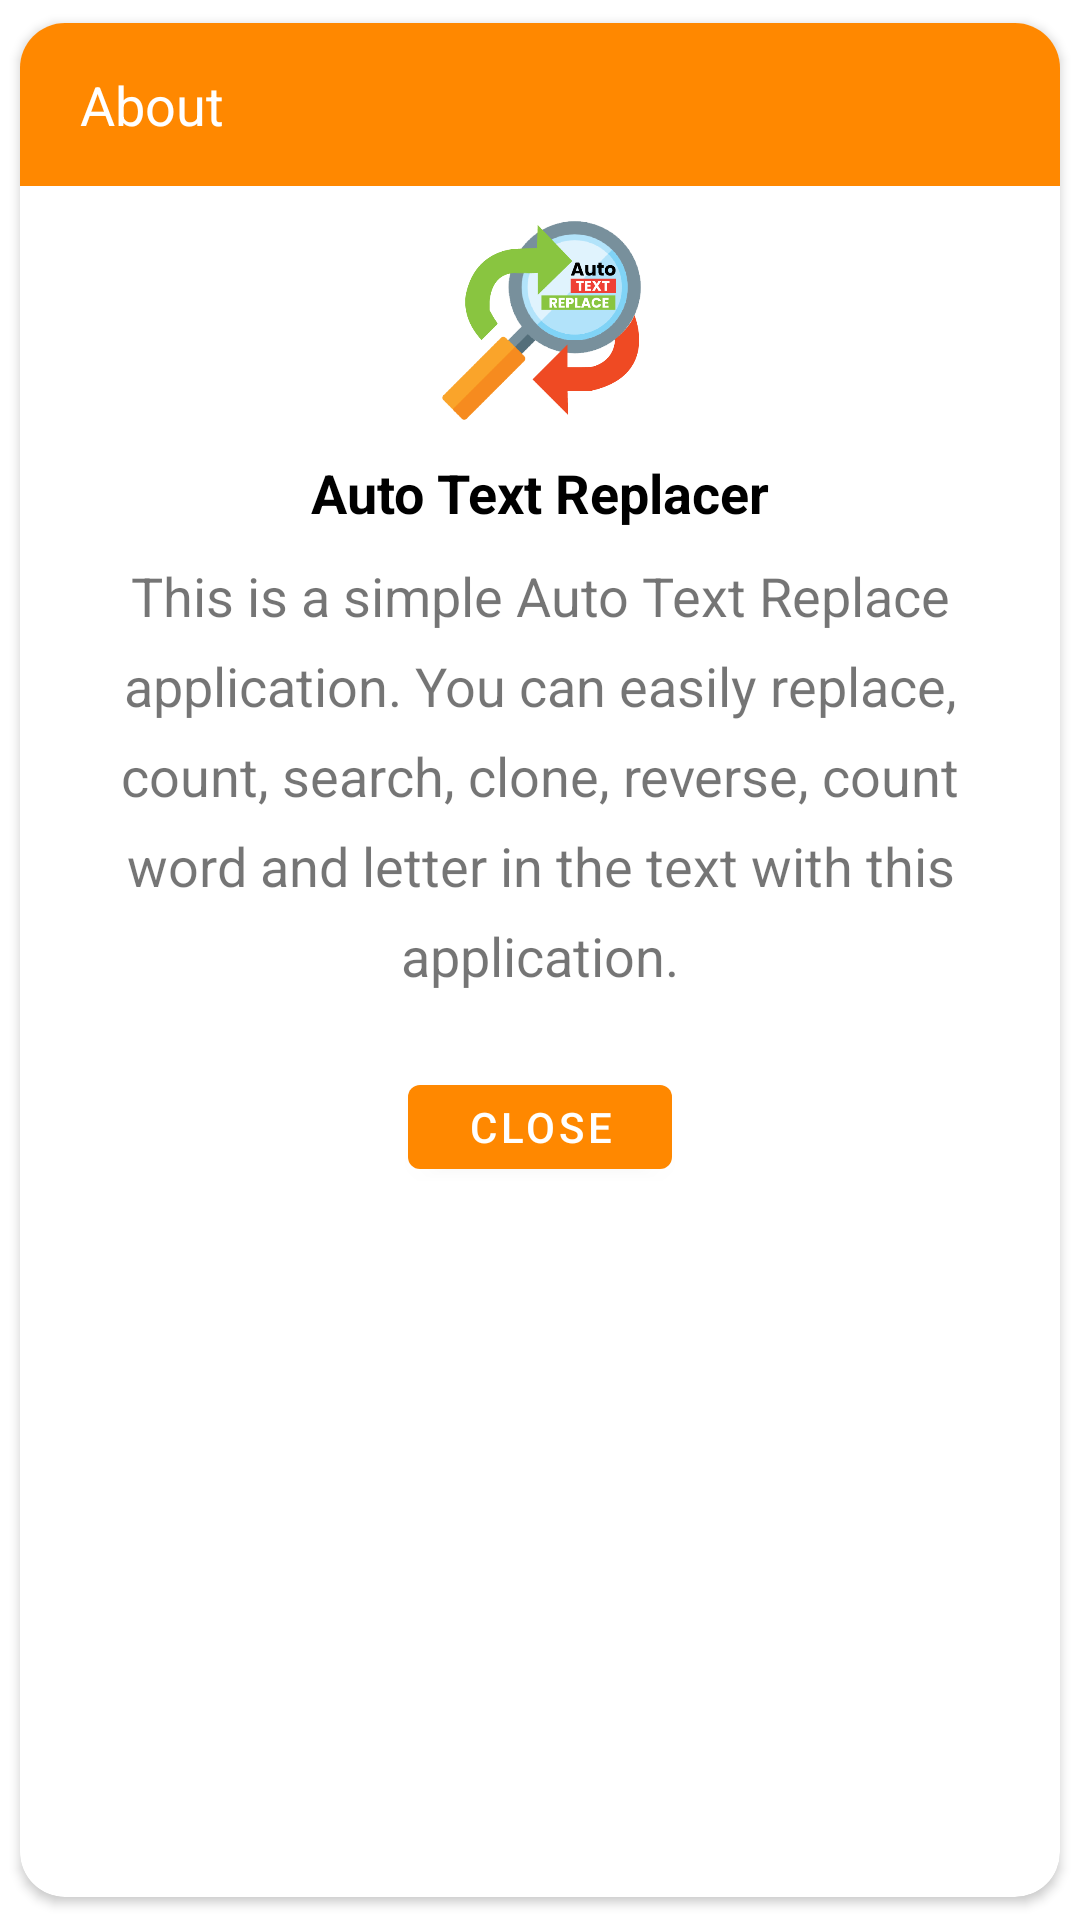

Android layout source for this screen:
<!-- AndroidManifest.xml: application theme Theme.TextReplacer -->
<!-- res/layout/dialog_about.xml -->
<?xml version="1.0" encoding="utf-8"?>
<androidx.cardview.widget.CardView xmlns:android="http://schemas.android.com/apk/res/android"
    xmlns:app="http://schemas.android.com/apk/res-auto"
    android:layout_width="match_parent"
    android:layout_height="match_parent"
    app:cardCornerRadius="15dp"
    app:cardUseCompatPadding="true">

    <LinearLayout
        android:layout_width="match_parent"
        android:layout_height="wrap_content"
        android:orientation="vertical">

        <RelativeLayout
            android:layout_width="match_parent"
            android:layout_height="wrap_content"
            android:background="@color/orange"
            android:orientation="horizontal">

            <TextView
                android:layout_width="wrap_content"
                android:layout_height="wrap_content"
                android:layout_centerVertical="true"
                android:layout_marginLeft="10dp"
                android:layout_marginBottom="10dp"
                android:padding="10dp"
                android:text="About"
                android:textColor="@color/white"
                android:textSize="18sp" />

            <ImageView
                android:id="@+id/imgClose"
                android:layout_width="wrap_content"
                android:layout_height="wrap_content"
                android:layout_alignParentRight="true"
                android:layout_centerVertical="true"
                android:layout_marginRight="10dp"
                android:background="@drawable/ripple_effect"
                android:padding="10dp"
                android:src="@drawable/ic_close"
                app:tint="@color/white" />

        </RelativeLayout>

        <ImageView
            android:layout_width="70dp"
            android:layout_height="70dp"
            android:layout_gravity="center"
            android:layout_margin="10dp"
            android:src="@drawable/logo" />

        <TextView
            android:layout_width="wrap_content"
            android:layout_height="wrap_content"
            android:layout_gravity="center"
            android:text="@string/app_name"
            android:textColor="@color/black"
            android:textSize="18sp"
            android:textStyle="bold" />

        <TextView
            android:layout_width="match_parent"
            android:layout_height="wrap_content"
            android:lineHeight="30dp"
            android:lineSpacingExtra="10dp"
            android:padding="10dp"
            android:text="This is a simple Auto Text Replace application. You can easily replace, count, search, clone, reverse, count word and letter in the text with this application."
            android:textAlignment="center"
            android:textSize="18sp" />

        <Button
            android:id="@+id/btnCLose"
            android:layout_width="wrap_content"
            android:layout_height="40dp"
            android:layout_gravity="center"
            android:layout_margin="15dp"
            android:text="Close" />

    </LinearLayout>

</androidx.cardview.widget.CardView>
<!-- resources referenced by this layout -->
<resources>
  <color name="black">#FF000000</color>
  <color name="orange">#ff8800</color>
  <color name="white">#FFFFFFFF</color>
  <!-- drawable logo: png bitmap (drawable, 38833 bytes) -->
  <!-- drawable ripple_effect (drawable) -->
  <?xml version="1.0" encoding="utf-8"?>
  <ripple xmlns:android="http://schemas.android.com/apk/res/android"
      android:color="#000000">
      <item
          android:id="@android:id/mask"
          android:gravity="center">
          <shape android:shape="rectangle">
              <corners android:radius="10dp" />
              <solid android:color="#FFFFFF" />
          </shape>
      </item>
  </ripple>
  <string name="app_name">Auto Text Replacer</string>'
  <style name="Theme.TextReplacer" parent="Theme.MaterialComponents.DayNight.DarkActionBar">
          <item name="colorPrimary">@color/orange</item>
          <item name="colorPrimaryDark">@color/orange</item>
          <item name="colorAccent">@color/black</item>
          <item name="android:windowAnimationStyle">@null</item>
      </style>
</resources>
